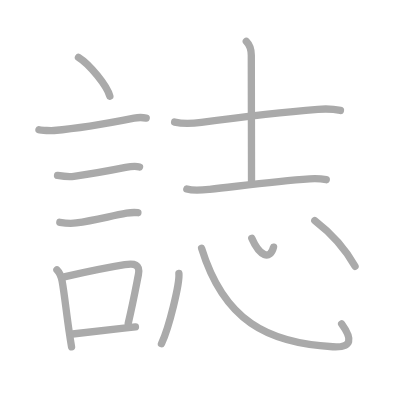
t = 0.00 s
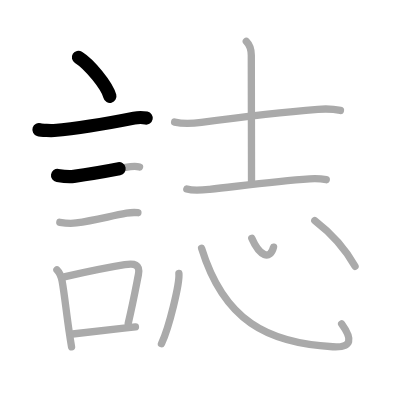
t = 2.75 s
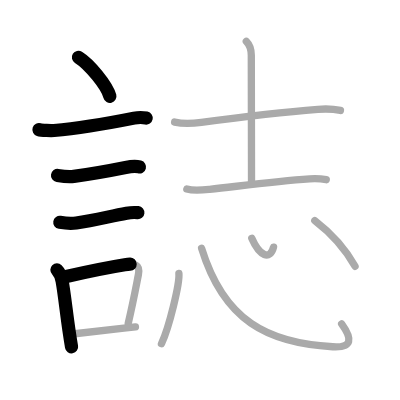
t = 5.50 s
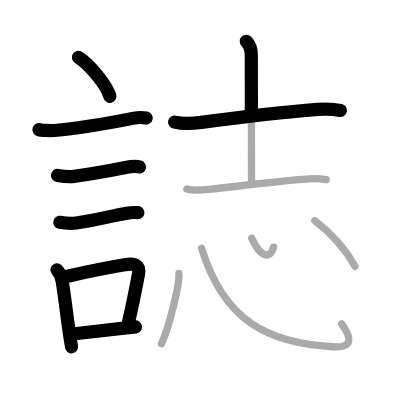
t = 8.50 s
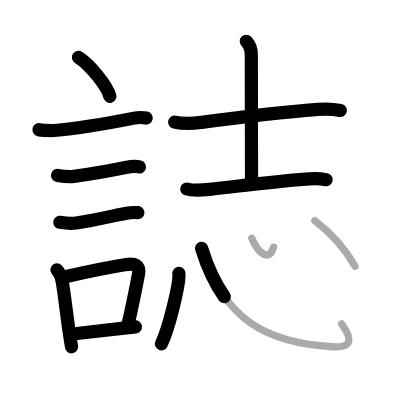
t = 11.25 s
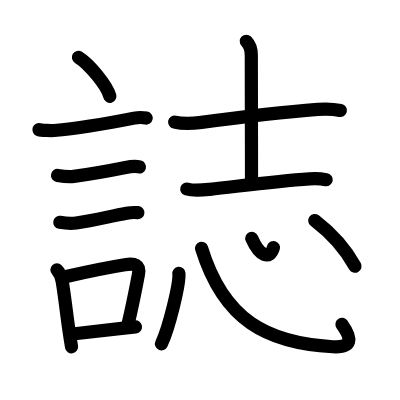
t = 14.00 s

The animated SVG that drew these frames (rendered in a browser with its animation timeline set to each time). Animation: 14 SMIL elements (animate=14); one cycle of 14.00 s.

<?xml version="1.0" standalone="no"?>
<!DOCTYPE svg PUBLIC "-//W3C//DTD SVG 1.1//EN"   "http://www.w3.org/Graphics/SVG/1.1/DTD/svg11.dtd">
<svg width="400px" height="400px"  version="1.1" xmlns="http://www.w3.org/2000/svg">
  <defs>
    <marker id="Triangle" viewBox="0 0 10 10" refX="0" refY="5" markerUnits="strokeWidth" markerWidth="3" style="stroke-opacity:0%;fill:#aaaaaa;" markerHeight="2" orient="auto">
      <path d="M 0 0 L 10 5 L 0 10 z" />
    </marker>
    
    <marker id="Arrow" viewBox="0 0 10 10" refX="5" refY="5" markerUnits="strokeWidth" markerWidth="1.8" style="stroke-opacity:0%;fill:#770000;" markerHeight="2" orient="auto">
      <path d="M 0 4 L 6 4 L 4 1 L 10 5 L 4 9 L 6 6 L 0 6 z" />
        <circle cx="5" cy="5" r="5" />
      </marker>
    
    <marker id="TriangleRed" viewBox="0 0 10 10" refX="0" refY="5" markerUnits="strokeWidth" markerWidth="3" style="stroke-opacity:0%;fill:#CC0000;" markerHeight="2" orient="auto">
      <path d="M 0 0 L 10 5 L 0 10 z" />
    </marker>
    
    <marker id="ArrowRed" viewBox="0 0 10 10" refX="5" refY="5" markerUnits="strokeWidth" markerWidth="1.8" style="stroke-opacity:0%;fill:#CC0000;" markerHeight="2" orient="auto">
      <path d="M 0 4 L 6 4 L 4 1 L 10 5 L 4 9 L 6 6 L 0 6 z" />
        <circle cx="5" cy="5" r="5" />
      </marker>
    
  </defs>
  
  <path style="fill:#ffffff; fill-opacity:100%; fill-rule:evenodd; stroke-width:0;" d="M 0 0 L 400px 0 L 400px 400px L 0 400px L 0 0" />

  <g transform="scale(3.6697247706422 3.6697247706422)">
<path style="fill:none; fill-opacity:0%; fill-rule:evenodd; stroke:#aaaaaa; stroke-opacity:100%; stroke-width: 1.5pt; stroke-linejoin:round; stroke-linecap:round;" d="M21.38 15.62c3.02 1.88 7.8 7.71 8.56 10.62"></path>
<path style="fill:none; fill-opacity:0%; fill-rule:evenodd; stroke:#aaaaaa; stroke-opacity:100%; stroke-width: 1.5pt; stroke-linejoin:round; stroke-linecap:round;" d="M10.62 35.33c0.71 0.23 3.4 0.29 4.1 0.23c6.53-0.56 15.9-2.19 21.83-3.37c1.16-0.23 2.7-0.14 3.29-0.02"></path>
<path style="fill:none; fill-opacity:0%; fill-rule:evenodd; stroke:#aaaaaa; stroke-opacity:100%; stroke-width: 1.5pt; stroke-linejoin:round; stroke-linecap:round;" d="M15.68 47.81c1.27 0.2 3.16 0.41 4.45 0.24c4.74-0.65 10.03-1.6 14.1-2.42c1.01-0.2 2.89-0.38 3.79-0.13"></path>
<path style="fill:none; fill-opacity:0%; fill-rule:evenodd; stroke:#aaaaaa; stroke-opacity:100%; stroke-width: 1.5pt; stroke-linejoin:round; stroke-linecap:round;" d="M16.3 60.58c1.52 0.26 2.96 0.39 4.47 0.18c4.89-0.68 9.16-1.83 13.71-2.66c1.27-0.23 2.27-0.23 3.1-0.14"></path>
<path style="fill:none; fill-opacity:0%; fill-rule:evenodd; stroke:#aaaaaa; stroke-opacity:100%; stroke-width: 1.5pt; stroke-linejoin:round; stroke-linecap:round;" d="M15.51 73.53c0.98 0.98 1.23 2.03 1.42 3.07c0.61 3.35 1.17 8.72 1.86 13.37c0.24 1.64 0.48 3.2 0.71 4.54"></path>
<path style="fill:none; fill-opacity:0%; fill-rule:evenodd; stroke:#aaaaaa; stroke-opacity:100%; stroke-width: 1.5pt; stroke-linejoin:round; stroke-linecap:round;" d="M17.77 75.4C23.8 74.03 28.9 72.96 34 72.14c2.58-0.41 4.29-0.19 3.71 2.75c-0.72 3.64-1.36 7.2-2.77 13.23"></path>
<path style="fill:none; fill-opacity:0%; fill-rule:evenodd; stroke:#aaaaaa; stroke-opacity:100%; stroke-width: 1.5pt; stroke-linejoin:round; stroke-linecap:round;" d="M19.77 91.02c3.94-0.42 8.94-1.03 14-1.59c1.01-0.11 2.06-0.23 3.14-0.36"></path>
<path style="fill:none; fill-opacity:0%; fill-rule:evenodd; stroke:#aaaaaa; stroke-opacity:100%; stroke-width: 1.5pt; stroke-linejoin:round; stroke-linecap:round;" d="M47.59 33.27c2.53 0.6 5.03 0.39 7.29 0.08C64.88 32 76 30.62 86.63 29.8c2.02-0.16 4.16-0.12 6.14 0.3"></path>
<path style="fill:none; fill-opacity:0%; fill-rule:evenodd; stroke:#aaaaaa; stroke-opacity:100%; stroke-width: 1.5pt; stroke-linejoin:round; stroke-linecap:round;" d="M67.12 11.25c1 1 1.36 2.39 1.36 3.81c0 5.28 0.06 27.19 0.06 34.53"></path>
<path style="fill:none; fill-opacity:0%; fill-rule:evenodd; stroke:#aaaaaa; stroke-opacity:100%; stroke-width: 1.5pt; stroke-linejoin:round; stroke-linecap:round;" d="M50.91 51.51c1.9 0.58 4.27 0.3 6.21 0.09c9.27-1.03 18-2.22 27.25-2.86c1.52-0.1 3.04-0.05 4.54 0.22"></path>
<path style="fill:none; fill-opacity:0%; fill-rule:evenodd; stroke:#aaaaaa; stroke-opacity:100%; stroke-width: 1.5pt; stroke-linejoin:round; stroke-linecap:round;" d="M48.75 74.5c0.26 2.71-2.64 14.66-4.75 19.18"></path>
<path style="fill:none; fill-opacity:0%; fill-rule:evenodd; stroke:#aaaaaa; stroke-opacity:100%; stroke-width: 1.5pt; stroke-linejoin:round; stroke-linecap:round;" d="M54.93 67.65C61 87.38 72.88 93.5 90.68 94.49c5.39 0.3 5.35-2.15 2.42-6.23"></path>
<path style="fill:none; fill-opacity:0%; fill-rule:evenodd; stroke:#aaaaaa; stroke-opacity:100%; stroke-width: 1.5pt; stroke-linejoin:round; stroke-linecap:round;" d="M68.61 64.94c2.14 4.93 5.02 6.01 5.93 2.4"></path>
<path style="fill:none; fill-opacity:0%; fill-rule:evenodd; stroke:#aaaaaa; stroke-opacity:100%; stroke-width: 1.5pt; stroke-linejoin:round; stroke-linecap:round;" d="M85.78 60.11c4.59 3.52 8.09 7.27 10.97 12.46"></path>

<path style="fill:none; fill-opacity:0%; fill-rule:evenodd; stroke:#000000; stroke-opacity:100%; stroke-width: 2.7pt; stroke-linejoin:round; stroke-linecap:round;" d="M21.38 15.62c3.02 1.88 7.8 7.71 8.56 10.62" pathLength="100" stroke-dashoffset="100" stroke-dasharray="100 105"><animate id="dashAnim1" attributeName="stroke-dashoffset" from="100" to="0" dur="1s" calcMode="linear" fill="freeze"/></path>
<path style="fill:none; fill-opacity:0%; fill-rule:evenodd; stroke:#000000; stroke-opacity:100%; stroke-width: 2.7pt; stroke-linejoin:round; stroke-linecap:round;" d="M10.62 35.33c0.71 0.23 3.4 0.29 4.1 0.23c6.53-0.56 15.9-2.19 21.83-3.37c1.16-0.23 2.7-0.14 3.29-0.02" pathLength="100" stroke-dashoffset="100" stroke-dasharray="100 105"><animate id="dashAnim2" attributeName="stroke-dashoffset" from="100" to="0" dur="1s" calcMode="linear" begin="dashAnim1.end" fill="freeze"/></path>
<path style="fill:none; fill-opacity:0%; fill-rule:evenodd; stroke:#000000; stroke-opacity:100%; stroke-width: 2.7pt; stroke-linejoin:round; stroke-linecap:round;" d="M15.68 47.81c1.27 0.2 3.16 0.41 4.45 0.24c4.74-0.65 10.03-1.6 14.1-2.42c1.01-0.2 2.89-0.38 3.79-0.13" pathLength="100" stroke-dashoffset="100" stroke-dasharray="100 105"><animate id="dashAnim3" attributeName="stroke-dashoffset" from="100" to="0" dur="1s" calcMode="linear" begin="dashAnim2.end" fill="freeze"/></path>
<path style="fill:none; fill-opacity:0%; fill-rule:evenodd; stroke:#000000; stroke-opacity:100%; stroke-width: 2.7pt; stroke-linejoin:round; stroke-linecap:round;" d="M16.3 60.58c1.52 0.26 2.96 0.39 4.47 0.18c4.89-0.68 9.16-1.83 13.71-2.66c1.27-0.23 2.27-0.23 3.1-0.14" pathLength="100" stroke-dashoffset="100" stroke-dasharray="100 105"><animate id="dashAnim4" attributeName="stroke-dashoffset" from="100" to="0" dur="1s" calcMode="linear" begin="dashAnim3.end" fill="freeze"/></path>
<path style="fill:none; fill-opacity:0%; fill-rule:evenodd; stroke:#000000; stroke-opacity:100%; stroke-width: 2.7pt; stroke-linejoin:round; stroke-linecap:round;" d="M15.51 73.53c0.98 0.98 1.23 2.03 1.42 3.07c0.61 3.35 1.17 8.72 1.86 13.37c0.24 1.64 0.48 3.2 0.71 4.54" pathLength="100" stroke-dashoffset="100" stroke-dasharray="100 105"><animate id="dashAnim5" attributeName="stroke-dashoffset" from="100" to="0" dur="1s" calcMode="linear" begin="dashAnim4.end" fill="freeze"/></path>
<path style="fill:none; fill-opacity:0%; fill-rule:evenodd; stroke:#000000; stroke-opacity:100%; stroke-width: 2.7pt; stroke-linejoin:round; stroke-linecap:round;" d="M17.77 75.4C23.8 74.03 28.9 72.96 34 72.14c2.58-0.41 4.29-0.19 3.71 2.75c-0.72 3.64-1.36 7.2-2.77 13.23" pathLength="100" stroke-dashoffset="100" stroke-dasharray="100 105"><animate id="dashAnim6" attributeName="stroke-dashoffset" from="100" to="0" dur="1s" calcMode="linear" begin="dashAnim5.end" fill="freeze"/></path>
<path style="fill:none; fill-opacity:0%; fill-rule:evenodd; stroke:#000000; stroke-opacity:100%; stroke-width: 2.7pt; stroke-linejoin:round; stroke-linecap:round;" d="M19.77 91.02c3.94-0.42 8.94-1.03 14-1.59c1.01-0.11 2.06-0.23 3.14-0.36" pathLength="100" stroke-dashoffset="100" stroke-dasharray="100 105"><animate id="dashAnim7" attributeName="stroke-dashoffset" from="100" to="0" dur="1s" calcMode="linear" begin="dashAnim6.end" fill="freeze"/></path>
<path style="fill:none; fill-opacity:0%; fill-rule:evenodd; stroke:#000000; stroke-opacity:100%; stroke-width: 2.7pt; stroke-linejoin:round; stroke-linecap:round;" d="M47.59 33.27c2.53 0.6 5.03 0.39 7.29 0.08C64.88 32 76 30.62 86.63 29.8c2.02-0.16 4.16-0.12 6.14 0.3" pathLength="100" stroke-dashoffset="100" stroke-dasharray="100 105"><animate id="dashAnim8" attributeName="stroke-dashoffset" from="100" to="0" dur="1s" calcMode="linear" begin="dashAnim7.end" fill="freeze"/></path>
<path style="fill:none; fill-opacity:0%; fill-rule:evenodd; stroke:#000000; stroke-opacity:100%; stroke-width: 2.7pt; stroke-linejoin:round; stroke-linecap:round;" d="M67.12 11.25c1 1 1.36 2.39 1.36 3.81c0 5.28 0.06 27.19 0.06 34.53" pathLength="100" stroke-dashoffset="100" stroke-dasharray="100 105"><animate id="dashAnim9" attributeName="stroke-dashoffset" from="100" to="0" dur="1s" calcMode="linear" begin="dashAnim8.end" fill="freeze"/></path>
<path style="fill:none; fill-opacity:0%; fill-rule:evenodd; stroke:#000000; stroke-opacity:100%; stroke-width: 2.7pt; stroke-linejoin:round; stroke-linecap:round;" d="M50.91 51.51c1.9 0.58 4.27 0.3 6.21 0.09c9.27-1.03 18-2.22 27.25-2.86c1.52-0.1 3.04-0.05 4.54 0.22" pathLength="100" stroke-dashoffset="100" stroke-dasharray="100 105"><animate id="dashAnim10" attributeName="stroke-dashoffset" from="100" to="0" dur="1s" calcMode="linear" begin="dashAnim9.end" fill="freeze"/></path>
<path style="fill:none; fill-opacity:0%; fill-rule:evenodd; stroke:#000000; stroke-opacity:100%; stroke-width: 2.7pt; stroke-linejoin:round; stroke-linecap:round;" d="M48.75 74.5c0.26 2.71-2.64 14.66-4.75 19.18" pathLength="100" stroke-dashoffset="100" stroke-dasharray="100 105"><animate id="dashAnim11" attributeName="stroke-dashoffset" from="100" to="0" dur="1s" calcMode="linear" begin="dashAnim10.end" fill="freeze"/></path>
<path style="fill:none; fill-opacity:0%; fill-rule:evenodd; stroke:#000000; stroke-opacity:100%; stroke-width: 2.7pt; stroke-linejoin:round; stroke-linecap:round;" d="M54.93 67.65C61 87.38 72.88 93.5 90.68 94.49c5.39 0.3 5.35-2.15 2.42-6.23" pathLength="100" stroke-dashoffset="100" stroke-dasharray="100 105"><animate id="dashAnim12" attributeName="stroke-dashoffset" from="100" to="0" dur="1s" calcMode="linear" begin="dashAnim11.end" fill="freeze"/></path>
<path style="fill:none; fill-opacity:0%; fill-rule:evenodd; stroke:#000000; stroke-opacity:100%; stroke-width: 2.7pt; stroke-linejoin:round; stroke-linecap:round;" d="M68.61 64.94c2.14 4.93 5.02 6.01 5.93 2.4" pathLength="100" stroke-dashoffset="100" stroke-dasharray="100 105"><animate id="dashAnim13" attributeName="stroke-dashoffset" from="100" to="0" dur="1s" calcMode="linear" begin="dashAnim12.end" fill="freeze"/></path>
<path style="fill:none; fill-opacity:0%; fill-rule:evenodd; stroke:#000000; stroke-opacity:100%; stroke-width: 2.7pt; stroke-linejoin:round; stroke-linecap:round;" d="M85.78 60.11c4.59 3.52 8.09 7.27 10.97 12.46" pathLength="100" stroke-dashoffset="100" stroke-dasharray="100 105"><animate id="dashAnim14" attributeName="stroke-dashoffset" from="100" to="0" dur="1s" calcMode="linear" begin="dashAnim13.end" fill="freeze"/></path>

</g>

</svg>  
          
